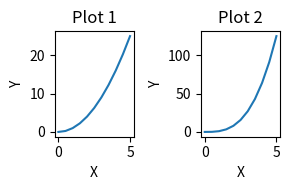

Here is the Python script that generated this plot:
#!/usr/bin/env python3
import matplotlib.pyplot as plt
import numpy as np

# Plot x, y using function
x = np.linspace(0, 5, 11)

# Classes mode instead function mode
# 3 x 2 plots
fig, axes = plt.subplots(nrows=1, ncols=2, figsize=(3,2), dpi=100)
axes[0].set_title('Plot 1')
axes[0].set_xlabel('X')
axes[0].set_ylabel('Y')
axes[0].plot(x, x ** 2)
axes[1].set_title('Plot 2')
axes[1].set_xlabel('X')
axes[1].set_ylabel('Y')
axes[1].plot(x, x ** 3)
# Avoid overlapp axes
plt.tight_layout()
plt.show()


